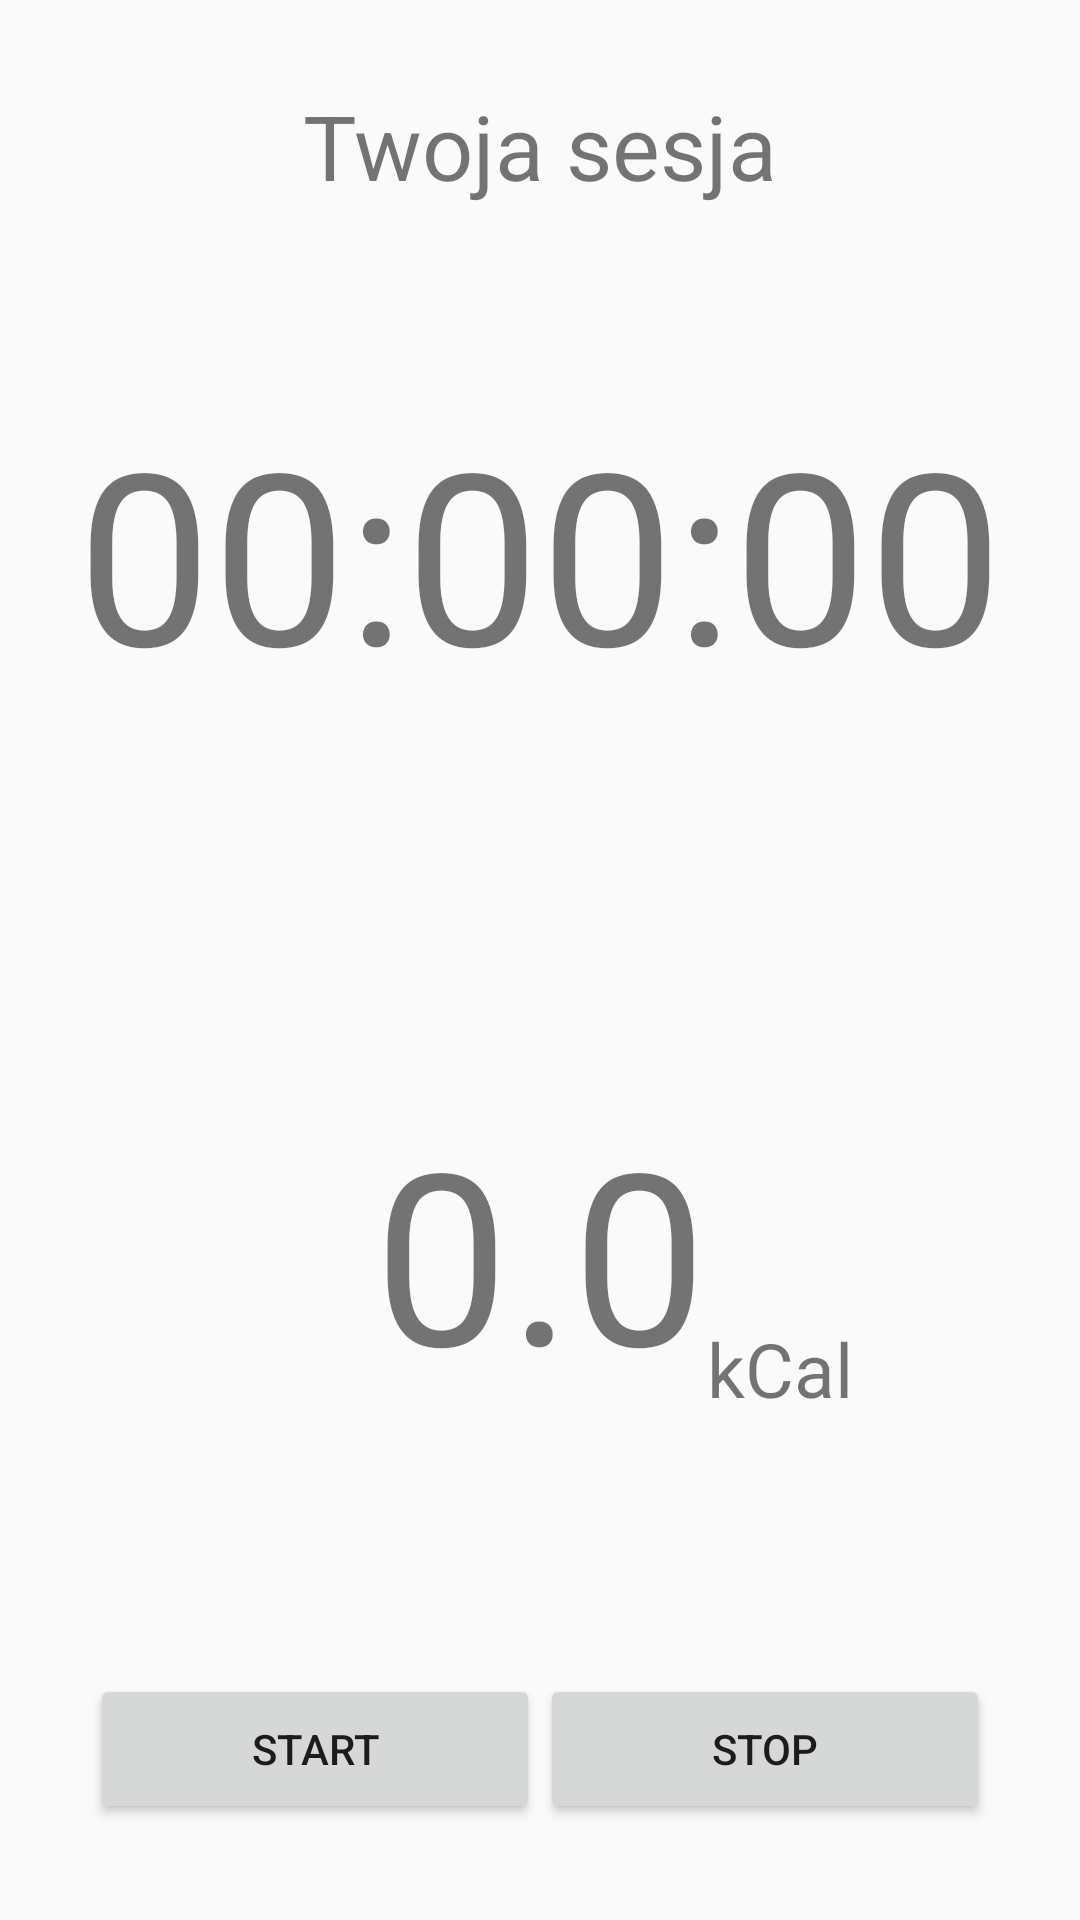

The Android layout XML behind this screen, and the referenced resources:
<!-- AndroidManifest.xml: application theme AppTheme -->
<!-- res/layout/activity_main.xml -->
<?xml version="1.0" encoding="utf-8"?>
<android.support.constraint.ConstraintLayout xmlns:android="http://schemas.android.com/apk/res/android"
    xmlns:app="http://schemas.android.com/apk/res-auto"
    xmlns:tools="http://schemas.android.com/tools"
    android:layout_width="match_parent"
    android:layout_height="match_parent"
    tools:context="com.example.dawidmichalowicz.fitshaker.MainActivity">

    <android.support.constraint.Guideline
        android:layout_width="wrap_content"
        android:layout_height="wrap_content"
        android:id="@+id/guideline"
        android:orientation="horizontal"
        app:layout_constraintGuide_percent="0.12"
        tools:layout_editor_absoluteY="62dp"
        tools:layout_editor_absoluteX="0dp" />

    <android.support.constraint.Guideline
        android:layout_width="wrap_content"
        android:layout_height="wrap_content"
        android:id="@+id/guideline2"
        android:orientation="horizontal"
        app:layout_constraintGuide_percent="0.45"
        tools:layout_editor_absoluteY="230dp"
        tools:layout_editor_absoluteX="0dp" />

    <TextView
        android:id="@+id/headTV"
        android:layout_width="wrap_content"
        android:layout_height="wrap_content"
        android:layout_marginBottom="8dp"
        android:layout_marginLeft="8dp"
        android:layout_marginRight="8dp"
        android:text="@string/header"
        android:textSize="30sp"
        android:gravity="center"
        app:layout_constraintBottom_toTopOf="@+id/guideline"
        app:layout_constraintLeft_toLeftOf="parent"
        app:layout_constraintRight_toRightOf="parent"
        android:layout_marginStart="8dp"
        android:layout_marginEnd="8dp"
        app:layout_constraintTop_toBottomOf="@+id/my_toolbar" />

    <TextView
        android:id="@+id/timerTV"
        android:layout_width="337dp"
        android:layout_height="154dp"
        android:layout_marginBottom="8dp"
        android:layout_marginLeft="8dp"
        android:layout_marginRight="8dp"
        android:layout_marginTop="8dp"
        android:text="@string/default_timer"
        android:textSize="80sp"
        android:gravity="center"
        app:layout_constraintBottom_toTopOf="@+id/guideline2"
        app:layout_constraintLeft_toLeftOf="parent"
        app:layout_constraintRight_toRightOf="parent"
        app:layout_constraintTop_toTopOf="@+id/guideline"
        app:layout_constraintVertical_bias="0.538"
        android:layout_marginStart="8dp"
        android:layout_marginEnd="8dp" />

    <TextView
        android:id="@+id/calTV"
        android:layout_width="wrap_content"
        android:layout_height="wrap_content"
        android:layout_marginBottom="8dp"
        android:layout_marginLeft="8dp"
        android:text="@string/default_cal"
        android:gravity="center_vertical|end"
        android:textSize="80sp"
        app:layout_constraintLeft_toLeftOf="parent"
        app:layout_constraintBottom_toTopOf="@+id/guideline3"
        android:layout_marginRight="8dp"
        app:layout_constraintRight_toRightOf="parent"
        app:layout_constraintTop_toTopOf="@+id/guideline2"
        android:layout_marginTop="8dp"
        app:layout_constraintVertical_bias="0.51"
        android:layout_marginStart="8dp"
        android:layout_marginEnd="8dp" />

    <android.support.constraint.Guideline
        android:layout_width="wrap_content"
        android:layout_height="wrap_content"
        android:id="@+id/guideline3"
        android:orientation="horizontal"
        app:layout_constraintGuide_percent="0.85"
        tools:layout_editor_absoluteY="435dp"
        tools:layout_editor_absoluteX="0dp" />

    <Button
        android:id="@+id/start_button"
        android:layout_width="150dp"
        android:layout_height="50dp"
        android:layout_marginBottom="8dp"
        android:layout_marginLeft="30dp"
        android:layout_marginTop="8dp"
        android:text="@string/start_session"
        app:layout_constraintBottom_toBottomOf="parent"
        app:layout_constraintLeft_toLeftOf="parent"
        app:layout_constraintTop_toTopOf="@+id/guideline3"
        app:layout_constraintVertical_bias="0.2"
        android:layout_marginStart="30dp" />

    <Button
        android:id="@+id/stop_button"
        android:layout_width="150dp"
        android:layout_height="50dp"
        android:layout_marginBottom="8dp"
        android:layout_marginRight="30dp"
        android:layout_marginTop="8dp"
        android:text="@string/stop_session"
        app:layout_constraintBottom_toBottomOf="parent"
        app:layout_constraintRight_toRightOf="parent"
        app:layout_constraintTop_toTopOf="@+id/guideline3"
        app:layout_constraintVertical_bias="0.2"
        android:layout_marginEnd="30dp" />

    <TextView
        android:id="@+id/textView"
        android:layout_width="wrap_content"
        android:layout_height="wrap_content"
        android:text="@string/kcal"
        android:textSize="25sp"
        app:layout_constraintLeft_toRightOf="@+id/calTV"
        android:layout_marginBottom="71dp"
        app:layout_constraintBottom_toTopOf="@+id/guideline3" />

</android.support.constraint.ConstraintLayout>
<!-- resources referenced by this layout -->
<resources>
  <string name="default_cal">0.0</string>
  <string name="default_timer">00:00:00</string>
  <string name="header">Twoja sesja</string>
  <string name="kcal">kCal</string>
  <string name="start_session">Start</string>
  <string name="stop_session">Stop</string>
  <style name="AppTheme" parent="Theme.AppCompat.Light.DarkActionBar">
          
          <item name="colorPrimary">@color/colorPrimary</item>
          <item name="colorPrimaryDark">@color/colorPrimaryDark</item>
          <item name="colorAccent">@color/colorAccent</item>
      </style>
  <color name="colorPrimary">#de1a1a</color>
  <color name="colorPrimaryDark">#ba3030</color>
  <color name="colorAccent">#e28888</color>
</resources>
